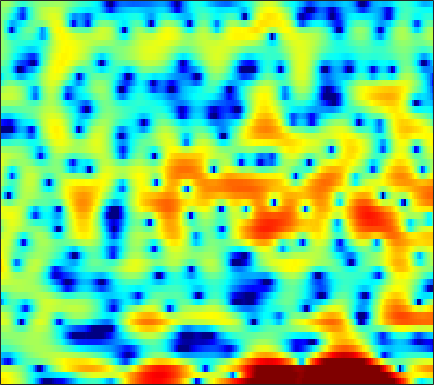

Values plotted in this chart, from the file beside it:
5.5489, 5.3957, 5.1442, 4.8317, 4.5485, 4.0979, 3.5569, 3.0902, 2.3933, 1.5833, 0.66014, -0.13795, -1.3404, -2.7047, -3.8507, -5.5949, -7.6305, -9.412, -12.256, -15.706, -19.494, -21.514, -20.929, -18.954
4.867, 4.789, 4.6, 4.316, 4.043, 3.597, 3.054, 2.582, 1.864, 1.046, 0.1401, -0.5863, -1.606, -2.668, -3.475, -4.505, -5.418, -5.993, -6.554, -6.859, -6.913, -6.8, -6.525, -6.205
1.999, 1.945, 1.847, 1.715, 1.601, 1.421, 1.185, 0.9504, 0.5357, -0.01263, -0.743, -1.434, -2.599, -4.132, -5.618, -8.273, -12.29, -17.54, -28.08, -14.63, -9.249, -6.62, -4.021, -2.036
-9.061, -10.72, -13.44, -14.98, -13.67, -10.56, -7.855, -6.272, -4.664, -3.491, -2.652, -2.207, -1.79, -1.528, -1.405, -1.271, -1.133, -0.9987, -0.7288, -0.3395, 0.1583, 0.5889, 1.209, 1.843
-7.036, -7.276, -7.5, -7.438, -7.119, -6.367, -5.383, -4.592, -3.565, -2.635, -1.823, -1.299, -0.6985, -0.2005, 0.1175, 0.4853, 0.7956, 0.9971, 1.236, 1.449, 1.638, 1.765, 1.914, 2.041
-2.861, -2.716, -2.506, -2.265, -2.052, -1.729, -1.373, -1.089, -0.7026, -0.3195, 0.04803, 0.3027, 0.6112, 0.8768, 1.045, 1.226, 1.356, 1.418, 1.456, 1.442, 1.374, 1.286, 1.117, 0.8909
-0.9257, -0.7656, -0.5585, -0.3569, -0.2053, -0.004705, 0.1923, 0.3404, 0.5373, 0.7298, 0.9135, 1.04, 1.193, 1.321, 1.392, 1.445, 1.448, 1.409, 1.298, 1.113, 0.8412, 0.5814, 0.1526, -0.3754
-0.07515, 0.1245, 0.3245, 0.4508, 0.502, 0.5302, 0.5334, 0.5358, 0.5598, 0.6243, 0.7442, 0.8627, 1.047, 1.239, 1.367, 1.494, 1.55, 1.53, 1.409, 1.17, 0.8032, 0.4469, -0.1476, -0.8806
1.124, 1.373, 1.457, 1.28, 0.984, 0.402, -0.3264, -0.9087, -1.575, -1.906, -1.729, -1.29, -0.4744, 0.3995, 0.9995, 1.655, 2.106, 2.294, 2.334, 2.134, 1.689, 1.2, 0.3558, -0.6849
3.37, 3.384, 3.08, 2.397, 1.599, 0.09215, -2.103, -4.46, -9.456, -23.38, -13.9, -7.988, -3.72, -1.055, 0.3875, 1.808, 2.757, 3.211, 3.476, 3.367, 2.852, 2.169, 0.8168, -1.174
2.947, 2.674, 2.141, 1.397, 0.7012, -0.4341, -1.774, -2.831, -4.132, -5.019, -5.183, -4.825, -3.845, -2.544, -1.501, -0.1637, 0.9709, 1.645, 2.28, 2.584, 2.526, 2.241, 1.554, 0.5398
-0.02365, -0.253, -0.5062, -0.8078, -1.138, -1.801, -2.764, -3.739, -5.446, -7.824, -11.02, -13.55, -12.97, -8.806, -6.049, -3.213, -1.122, 0.07495, 1.263, 2.057, 2.532, 2.708, 2.753, 2.634
-9.611, -7.39, -4.864, -3.258, -2.535, -2.101, -2.161, -2.512, -3.314, -4.44, -5.617, -6.184, -5.925, -4.562, -3.243, -1.547, -0.1191, 0.757, 1.659, 2.281, 2.67, 2.839, 2.914, 2.855
-4.918, -4.143, -2.82, -1.651, -0.9882, -0.3646, -0.008674, 0.1178, 0.1708, 0.1426, 0.1106, 0.136, 0.2607, 0.5062, 0.749, 1.098, 1.42, 1.616, 1.774, 1.814, 1.717, 1.555, 1.229, 0.7823
0.9498, 0.9294, 1.011, 1.157, 1.278, 1.426, 1.532, 1.593, 1.632, 1.645, 1.637, 1.625, 1.594, 1.544, 1.482, 1.353, 1.154, 0.944, 0.5677, 0.08571, -0.5305, -1.085, -1.939, -2.923
2.946, 2.818, 2.645, 2.469, 2.347, 2.19, 2.053, 1.968, 1.872, 1.8, 1.739, 1.683, 1.584, 1.422, 1.245, 0.9107, 0.4423, -0.01122, -0.7617, -1.709, -2.84, -3.801, -5.22, -6.733
4.284, 4.004, 3.528, 2.968, 2.517, 1.93, 1.44, 1.173, 1.006, 1.028, 1.171, 1.303, 1.447, 1.487, 1.418, 1.159, 0.6734, 0.1403, -0.8325, -2.154, -3.852, -5.423, -8.001, -11.13
5.68, 5.104, 4.066, 2.683, 1.412, -0.5721, -2.624, -3.737, -3.777, -2.487, -0.9112, 0.1239, 1.184, 1.883, 2.184, 2.295, 2.087, 1.713, 0.9241, -0.2335, -1.818, -3.332, -5.835, -8.944
5.574, 4.843, 3.535, 1.773, 0.06481, -2.929, -7.054, -10.39, -9.737, -5.837, -2.919, -1.349, 0.1739, 1.208, 1.73, 2.14, 2.254, 2.159, 1.813, 1.226, 0.3971, -0.3365, -1.432, -2.553
4.47, 3.889, 2.934, 1.813, 0.8821, -0.3969, -1.521, -2.155, -2.535, -2.464, -2.016, -1.556, -0.8818, -0.2215, 0.221, 0.701, 1.03, 1.164, 1.166, 0.9973, 0.6856, 0.3527, -0.1862, -0.8139
3.974, 3.591, 2.954, 2.152, 1.457, 0.4433, -0.6645, -1.506, -2.586, -3.385, -3.718, -3.584, -2.96, -2.052, -1.336, -0.4593, 0.2278, 0.6044, 0.9191, 1.027, 0.9676, 0.8128, 0.5074, 0.09484
3.568, 3.49, 3.215, 2.677, 2.08, 0.9669, -0.6108, -2.184, -5.099, -9.522, -15.59, -13.67, -7.997, -4.432, -2.613, -0.9026, 0.2267, 0.7922, 1.27, 1.457, 1.369, 1.188, 0.8157, 0.3433
1.904, 2.513, 2.995, 3.103, 2.921, 2.321, 1.314, 0.3218, -1.341, -3.122, -4.249, -4.205, -3.115, -1.71, -0.7632, 0.2225, 0.8989, 1.208, 1.356, 1.232, 0.8193, 0.3235, -0.6212, -1.822
-0.4098, 1.009, 2.272, 2.989, 3.234, 3.257, 2.985, 2.638, 2.07, 1.493, 0.9488, 0.6499, 0.3841, 0.258, 0.2168, 0.184, 0.1436, 0.07276, -0.1574, -0.5696, -1.177, -1.891, -3.205, -5.147
0.9137, 1.846, 2.783, 3.386, 3.643, 3.754, 3.619, 3.363, 2.893, 2.277, 1.47, 0.8059, -0.1861, -1.216, -1.938, -2.723, -3.179, -3.292, -3.267, -3.252, -3.424, -3.731, -4.331, -5.251
3.407, 3.686, 3.982, 4.171, 4.237, 4.189, 3.98, 3.7, 3.127, 2.266, 1.149, 0.01056, -1.977, -4.688, -7.43, -11.77, -12.84, -10.51, -7.604, -5.799, -5.004, -4.819, -5.074, -5.858
4.081, 3.936, 3.754, 3.613, 3.536, 3.465, 3.381, 3.274, 2.95, 2.393, 1.531, 0.6288, -0.9498, -3.044, -4.931, -7.23, -7.897, -6.973, -5.462, -4.336, -3.746, -3.704, -4.228, -5.32
1.736, 0.8773, -0.2143, -0.8985, -0.9573, -0.4602, 0.3173, 0.866, 1.452, 1.782, 1.74, 1.569, 1.142, 0.5533, 0.08186, -0.4847, -0.892, -1.087, -1.12, -1.224, -1.29, -1.427, -1.686, -2.038
-1.546, -3.955, -9.078, -21.16, -16.12, -7.819, -3.946, -2.115, -0.4272, 0.6876, 1.369, 1.667, 1.796, 1.734, 1.592, 1.269, 0.874, 0.4848, -0.01082, -0.4912, -0.8951, -1.14, -1.23, -1.15
-0.1665, -1.601, -3.394, -4.558, -4.679, -3.902, -2.675, -1.589, -0.345, 0.6135, 1.426, 1.829, 2.143, 2.204, 2.083, 1.702, 1.059, 0.4217, -0.7457, -2.1, -3.677, -4.67, -5.229, -4.488
1.897, 0.8243, -0.6093, -1.843, -2.451, -2.698, -2.284, -1.648, -0.5368, 0.5708, 1.475, 1.993, 2.468, 2.62, 2.517, 2.111, 1.337, 0.5286, -1.059, -3.408, -7.011, -11.54, -20.61, -11.24
2.487, 0.9916, -1.545, -5.011, -8.593, -12.79, -8.928, -5.67, -2.562, -0.4085, 1.005, 1.755, 2.373, 2.645, 2.649, 2.393, 1.89, 1.329, 0.4441, -0.5849, -1.687, -2.314, -2.698, -2.283
2.978, 1.769, -0.1599, -2.438, -4.109, -5.313, -4.618, -3.334, -1.589, -0.1982, 0.7801, 1.285, 1.632, 1.71, 1.634, 1.366, 0.986, 0.6186, 0.2421, -0.08172, -0.2835, -0.309, -0.2743, -0.06303
3.546, 2.991, 2.174, 1.406, 0.9258, 0.4928, 0.3937, 0.4279, 0.6089, 0.7915, 0.8778, 0.823, 0.5885, 0.1089, -0.3933, -1.206, -2.099, -2.715, -3.237, -3.244, -2.686, -2.13, -1.291, -0.6093
3.216, 2.965, 2.639, 2.336, 2.114, 1.859, 1.647, 1.514, 1.311, 1.049, 0.6804, 0.2862, -0.4074, -1.398, -2.426, -4.29, -6.965, -9.784, -14.87, -13.25, -8.151, -5.436, -2.823, -1.08
1.085, 0.9965, 0.9155, 0.8264, 0.7758, 0.7105, 0.5835, 0.4868, 0.2874, 0.002821, -0.4097, -0.795, -1.481, -2.322, -3.087, -4.359, -5.952, -7.151, -8.287, -7.599, -5.307, -3.504, -1.446, 0.206
-3.335, -3.298, -3.255, -3.148, -3.012, -2.81, -2.593, -2.503, -2.461, -2.588, -2.873, -3.191, -3.689, -4.153, -4.366, -4.41, -4.205, -3.834, -3.085, -2.064, -0.8912, 0.05452, 1.263, 2.308
-10.71, -10.58, -10.27, -9.816, -9.391, -8.59, -7.529, -6.822, -6.145, -5.93, -6.267, -6.934, -8.3, -9.967, -10.61, -9.349, -6.683, -4.764, -2.518, -0.6327, 0.9122, 1.91, 3.012, 3.873
-23.03, -19.78, -18.91, -20.95, -22.91, -18.69, -13.84, -11.15, -8.945, -7.858, -7.752, -8.302, -10.08, -13.26, -15.37, -12.25, -7.527, -4.743, -1.953, 0.1724, 1.8, 2.766, 3.773, 4.488
-13.38, -13.81, -14.46, -15.28, -15.33, -13.88, -11.33, -9.557, -7.717, -6.474, -5.745, -5.441, -5.242, -5.01, -4.663, -3.787, -2.493, -1.447, -0.01825, 1.26, 2.339, 3.01, 3.715, 4.17
-5.992, -6.321, -6.61, -6.667, -6.496, -6.062, -5.427, -4.89, -4.207, -3.562, -3.045, -2.707, -2.307, -1.876, -1.517, -0.9707, -0.3064, 0.2134, 0.9543, 1.659, 2.316, 2.701, 3.101, 3.326
-1.573, -1.712, -1.832, -1.867, -1.857, -1.755, -1.619, -1.496, -1.337, -1.217, -1.129, -1.092, -1.032, -0.9542, -0.8385, -0.5918, -0.2548, 0.1061, 0.6131, 1.155, 1.645, 1.951, 2.209, 2.302
1.134, 1.121, 1.114, 1.094, 1.06, 0.9943, 0.8951, 0.7778, 0.5675, 0.2431, -0.1764, -0.5634, -1.149, -1.768, -2.17, -2.452, -2.309, -1.902, -1.088, -0.1743, 0.6108, 1.095, 1.492, 1.573
2.33, 2.459, 2.586, 2.646, 2.651, 2.551, 2.341, 2.091, 1.619, 0.9771, 0.09348, -0.7658, -2.288, -4.369, -6.45, -9.687, -10.32, -8.025, -4.564, -1.98, -0.1687, 0.7363, 1.484, 1.691
0.996, 1.386, 1.81, 2.086, 2.179, 2.148, 1.935, 1.672, 1.178, 0.526, -0.3241, -1.13, -2.517, -4.352, -6.097, -8.569, -8.878, -6.994, -3.917, -1.427, 0.4065, 1.372, 2.175, 2.486
-3.361, -2.163, -1.052, -0.446, -0.2998, -0.3833, -0.7272, -1.076, -1.576, -2.059, -2.462, -2.705, -2.977, -3.186, -3.239, -3.09, -2.533, -1.895, -0.7518, 0.4597, 1.574, 2.279, 2.951, 3.305
-5.794, -4.238, -3.1, -2.777, -2.968, -3.758, -5.032, -6.189, -7.621, -8.277, -7.936, -7.304, -6.336, -5.421, -4.739, -3.757, -2.701, -1.806, -0.5923, 0.6351, 1.768, 2.503, 3.312, 3.857
-2.704, -2.613, -2.749, -3.376, -4.218, -6.026, -8.848, -12.14, -19.99, -28.81, -16.69, -13.5, -11.28, -10, -9.257, -8.077, -6.43, -4.979, -2.97, -1.075, 0.5711, 1.642, 2.819, 3.717
-0.4962, -0.8883, -1.56, -2.492, -3.396, -4.907, -6.738, -8.298, -10.21, -11.47, -12.05, -12.32, -13.21, -15.29, -18.23, -21.47, -14.89, -10.62, -6.484, -3.457, -1.151, 0.266, 1.784, 2.971
0.487, 0.0624, -0.6171, -1.414, -2.104, -3.097, -4.176, -4.987, -6.066, -7.099, -8.099, -8.944, -10.17, -11.6, -12.55, -12.74, -10.92, -8.856, -6.191, -3.851, -1.852, -0.5899, 0.8776, 2.093
0.785, 0.3771, -0.241, -0.9145, -1.444, -2.155, -2.862, -3.364, -4.015, -4.649, -5.235, -5.65, -6.154, -6.529, -6.635, -6.495, -5.986, -5.397, -4.375, -3.209, -1.969, -1.032, 0.1814, 1.309
0.9075, 0.4013, -0.3284, -1.063, -1.562, -2.131, -2.548, -2.786, -3.006, -3.163, -3.33, -3.439, -3.627, -3.828, -3.993, -4.175, -4.328, -4.372, -4.246, -3.789, -2.933, -2.039, -0.719, 0.6161
1.113, 0.237, -1.127, -2.551, -3.443, -4.111, -4.045, -3.684, -3.057, -2.469, -2.04, -1.849, -1.752, -1.879, -2.166, -2.844, -3.95, -5.116, -7.168, -8.817, -7.577, -5.226, -2.131, 0.2935
1.044, -0.4023, -3.144, -7.396, -12.41, -17.16, -10.42, -7.22, -4.649, -3.045, -1.948, -1.395, -0.8876, -0.6864, -0.7485, -1.249, -2.317, -3.614, -6.247, -9.065, -7.476, -4.328, -0.855, 1.621
0.4812, -0.625, -2.579, -4.941, -6.688, -7.993, -7.717, -7.064, -6.222, -5.493, -4.689, -3.953, -2.929, -1.966, -1.37, -0.8112, -0.5294, -0.4741, -0.403, -0.155, 0.458, 1.117, 2.131, 3.06
0.3092, -0.13, -0.9892, -2.063, -2.975, -4.256, -5.673, -6.991, -9.235, -12.05, -13.1, -10.89, -7.316, -4.518, -2.958, -1.379, -0.241, 0.4115, 1.118, 1.708, 2.233, 2.596, 3.034, 3.354
0.4111, 0.3821, 0.06875, -0.5426, -1.187, -2.307, -3.821, -5.269, -7.76, -10.7, -11.82, -10.07, -6.93, -4.358, -2.859, -1.331, -0.1918, 0.4788, 1.161, 1.684, 2.088, 2.337, 2.575, 2.721
0.8712, 1.071, 1.093, 0.8518, 0.526, -0.09944, -0.8876, -1.521, -2.341, -2.959, -3.183, -3.042, -2.547, -1.873, -1.357, -0.7313, -0.2374, 0.03927, 0.3046, 0.4719, 0.5928, 0.6682, 0.7747, 0.9019
